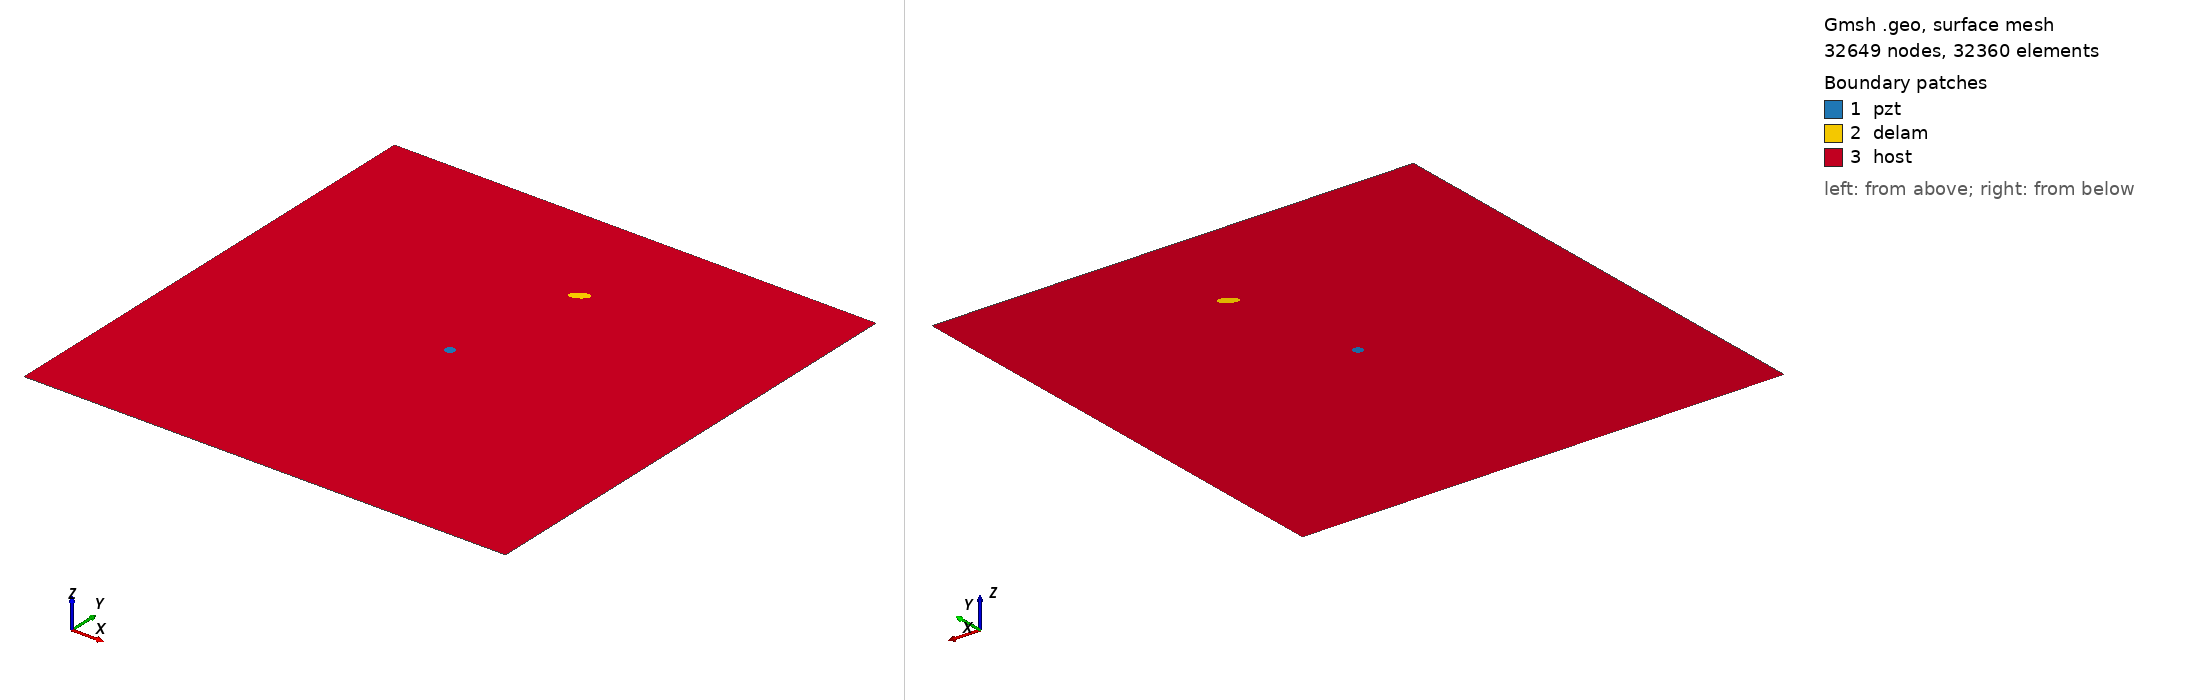

Gmsh geometry script, surface-meshed: 32649 nodes, 32360 surface elements. Boundary patches (legend numbers): 1 pzt, 2 delam, 3 host. Left view from above one corner, right view from below the opposite corner. Legend entries are the model's physical surfaces. The drawing asked Gmsh for element sizes between 1% and 20% of the model's largest extent; the script's own settings can give other sizes.

=== m2_192_delam1_position_no_76_a_10mm_b_5mm_angle_30.geo (drawn) ===
SetFactory("OpenCASCADE");
L=0.500000; 
W=0.500000; 
a=0.010000; 
b=0.005000; 
x=0.277778; 
y=0.388889; 
alpha=0.166667 *Pi; 
r=0.005000; 
xpzt=0.250000; 
ypzt=0.250000; 
//+
Point(1) = {0, 0, 0, 1.0};
//+
Point(2) = {L, 0, 0, 1.0};
//+
Point(3) = {L, W, 0, 1.0};
//+
Point(4) = {0, W, 0, 1.0};
//+
Line(1) = {1, 2};
//+
Line(2) = {2, 3};
//+
Line(3) = {3, 4};
//+
Line(4) = {4, 1};
//+
Circle(5) = {xpzt, ypzt, -0, r, 0, 2*Pi};
//+
Ellipse(6) = {x, y, -0, a, b, 0, 2*Pi};
//+
Rotate {{0, 0, 1}, {x, y, 0}, alpha} {
  Curve{6}; 
}
//+
Curve Loop(1) = {4, 1, 2, 3};
//+
Curve Loop(2) = {6};
//+
Curve Loop(3) = {5};
//+
Curve Loop(4) = {6};
//+
Curve Loop(5) = {5};
//+
Plane Surface(1) = {5};
//+
Plane Surface(2) = {4};
//+
Plane Surface(3) = {1, 2, 3};
//+
Point(9) = {xpzt, ypzt, 0, 1.0};
//+
Point{9} In Surface {1};// mesh node at centre of pzt
//+
Physical Surface("pzt") = {1};
//+
Physical Surface("delam") = {2};
//+
Physical Surface("host") = {3};

Mesh.Algorithm = 6; // Frontal
Mesh.CharacteristicLengthFactor = 0.070000;
Mesh.CharacteristicLengthMin = 0.001000;
Mesh.CharacteristicLengthMax = 0.200000;
Mesh.RecombineAll = 1; // Apply recombination algorithm
Mesh.SubdivisionAlgorithm = 1; // 1: all quadrangles
Mesh.Smoothing = 1;
